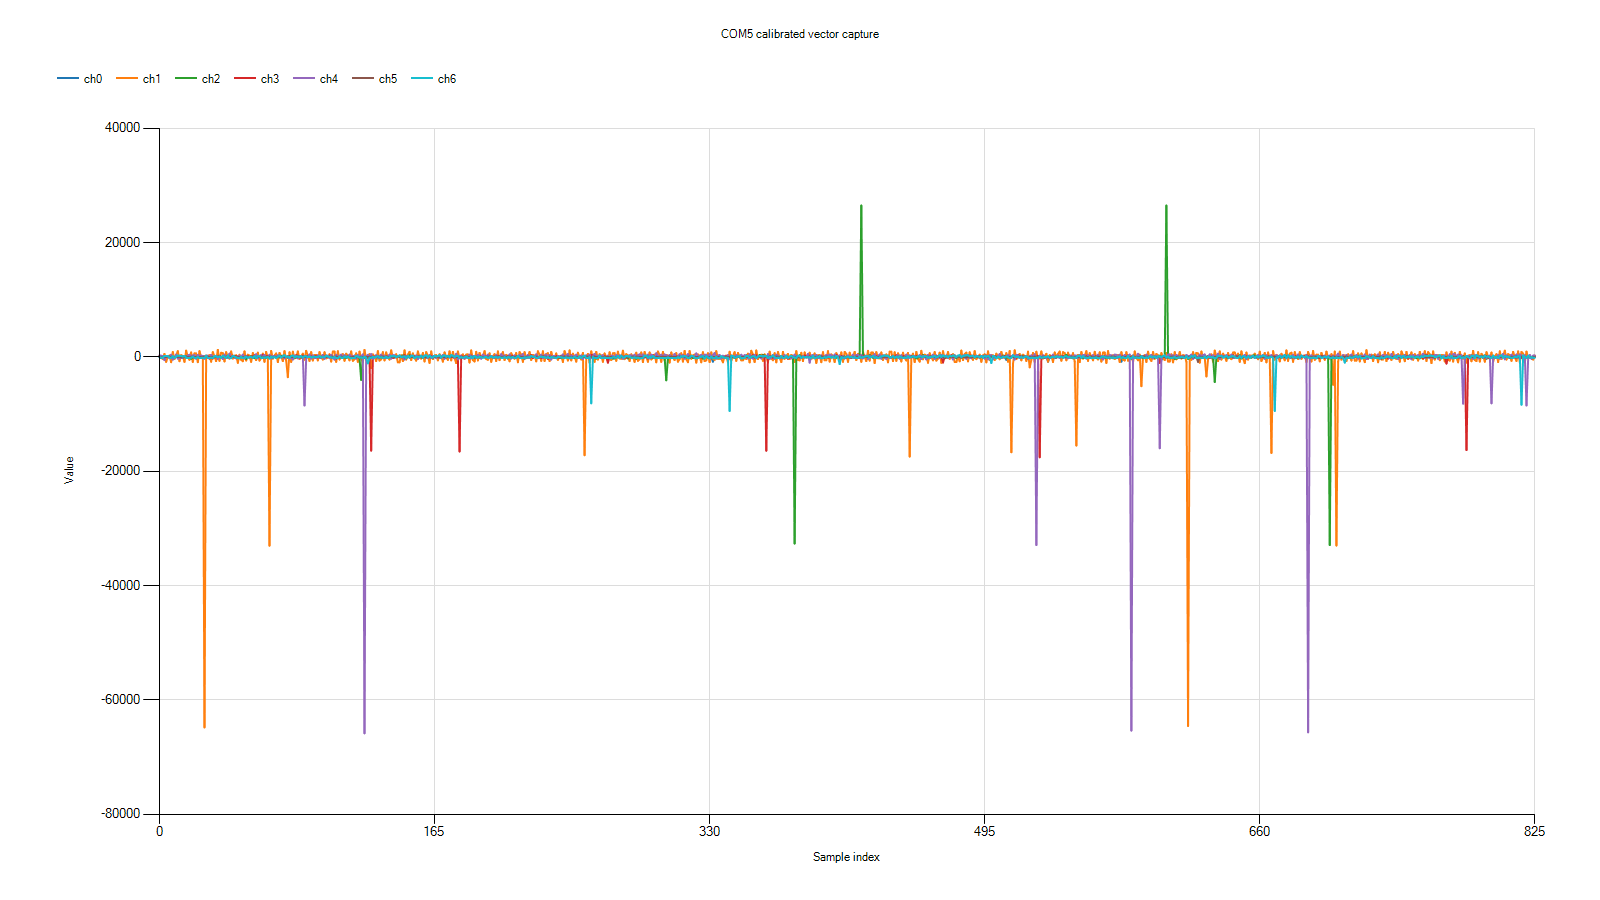

The data file committed next to this chart (first rows):
sample_index, timestamp_ms, ch0, ch1, ch2, ch3, ch4, ch5, ch6
0, 2152956, -37.67, 99.06, 137.6, 242.1, 277.3, 25.87, -18.67
1, 2152963, -4.67, -125.9, -133.4, -138.9, 223.3, 7.87, -111.7
2, 2152976, -11.67, -347.9, -1.4, -4.87, 142.3, 31.87, -126.7
3, 2152989, -7.67, 546.1, 83.6, 162.1, -555.7, -29.13, 200.3
4, 2153001, -31.67, -856.9, 146.6, 21.13, 4.34, 35.87, 177.3
5, 2153014, 1.33, 56.06, 159.6, 56.13, 167.3, 63.87, 148.3
6, 2153026, -18.67, 259.1, 40.6, 53.13, -198.7, -27.13, -108.7
7, 2153038, 15.33, -905.9, 59.6, 58.13, 398.3, 40.87, -149.7
8, 2153051, -214.7, 873.1, -104.4, -66.87, -462.7, 16.87, 123.3
9, 2153064, 11.33, -357.9, 0.6, -57.87, -92.66, -44.13, -135.7
10, 2153075, -5.67, 316.1, 104.6, 43.13, 419.3, -7.13, 65.33
11, 2153089, 27.33, 1026, 172.6, 150.1, -280.7, 8.87, 249.3
12, 2153101, 6.33, -730.9, 173.6, 130.1, -171.7, 76.87, 237.3
13, 2153114, 32.33, 324.1, 45.6, -28.87, -148.7, -55.13, 174.3
14, 2153125, -34.67, 184.1, -145.4, 40.13, -88.66, 9.87, 93.33
15, 2153138, -62.67, -850.9, 145.6, 42.13, 55.34, 34.87, 203.3
16, 2153151, 21.33, 1116, 112.6, -29.87, -82.66, 34.87, -129.7
17, 2153163, -18.67, 7.06, 127.6, 136.1, 283.3, -0.13, -156.7
18, 2153176, 24.33, -491.9, 34.6, 34.13, 390.3, -50.13, -149.7
19, 2153188, -4.67, 795.1, -295.4, -64.87, 20.34, 60.87, -116.7
20, 2153201, 6.33, -856.9, 10.6, 17.13, 272.3, 75.87, 62.33
21, 2153214, -13.67, 642.1, 79.6, -109.9, 339.3, -9.13, -143.7
22, 2153226, -16.67, 622.1, 35.6, -19.87, -301.7, -12.13, -155.7
23, 2153238, -15.67, -904.9, 64.6, 21.13, 374.3, 13.87, 15.33
24, 2153250, 0.33, 1030, -173.4, 65.13, 23.34, -6.13, -166.7
25, 2153264, -69.67, -44.94, 118.6, -72.87, 238.3, 12.87, -147.7
26, 2153276, -52.67, -167.9, 139.6, -125.9, 195.3, 7.87, -128.7
27, 2153289, 51.33, -64808, -171.4, -9.87, -294.7, 58.87, -191.7
28, 2153300, 7.33, -238.9, 40.6, 249.1, 57.34, 9.87, 229.3
29, 2153313, 1.33, 195.1, -52.4, -155.9, 238.3, 66.87, -188.7
30, 2153326, -29.67, 319.1, -54.4, -262.9, -106.7, -10.13, -162.7
31, 2153338, 25.33, -818.9, 104.6, 97.13, 388.3, -44.13, -103.7
32, 2153351, -8.67, 855.1, -178.4, -261.9, -33.66, -11.13, -181.7
33, 2153364, -38.67, 111.1, 18.6, 48.13, 26.34, -9.13, 154.3
34, 2153376, -36.67, -719.9, 189.6, 46.13, 216.3, -25.13, 92.33
35, 2153389, 52.33, 1248, -95.4, 12.13, -341.7, 34.87, -6.67
36, 2153401, -12.67, -666.9, 137.6, 219.1, 100.3, 27.87, 96.33
37, 2153413, 12.33, 746.1, -69.4, -44.87, -1.66, 13.87, -139.7
38, 2153427, 0.33, 669.1, -69.4, 16.13, -345.7, 3.87, 229.3
39, 2153439, 6.33, -772.9, 156.6, -29.87, 405.3, 33.87, -6.67
40, 2153451, -24.67, 852.1, -197.4, 127.1, -156.7, 10.87, -143.7
41, 2153464, -37.67, 2.06, 71.6, 73.13, -152.7, 33.87, 267.3
42, 2153476, 1.33, -288.9, 170.6, 78.13, 584.3, 46.87, -166.7
43, 2153489, 7.33, 972.1, -28.4, -150.9, -135.7, 4.87, -203.7
44, 2153501, -31.67, -254.9, 21.6, 245.1, 18.34, 90.87, 198.3
45, 2153513, 19.33, -153.9, 219.6, 79.13, 18.34, 11.87, 80.33
46, 2153527, -12.67, 301.1, -13.4, 111.1, -229.7, 13.87, -51.67
47, 2153539, -66.67, -1022, 27.6, 72.13, 72.34, 19.87, -173.7
48, 2153551, -25.67, 394.1, 41.6, -40.87, 222.3, -5.13, -216.7
49, 2153564, 23.33, -478.9, -45.4, 30.13, 7.34, 12.87, 34.33
50, 2153576, -24.67, -737.9, 83.6, 16.13, 423.3, -19.13, -192.7
51, 2153589, -3.67, 988.1, -175.4, 42.13, -227.7, -15.13, -64.67
52, 2153601, -4.67, -608.9, -364.4, 141.1, 86.34, 17.87, 76.33
53, 2153613, 16.33, 399.1, 60.6, 138.1, 42.34, -7.13, -160.7
54, 2153626, -34.67, 255.1, -7.4, -8.87, -77.66, -29.13, 28.33
55, 2153639, -7.67, -844.9, 125.6, 35.13, 37.34, -3.13, -9.67
56, 2153652, -1.67, 700.1, -175.4, 123.1, -77.66, -4.13, -128.7
57, 2153663, -28.67, 19.06, -120.4, 277.1, 33.34, 27.87, 179.3
58, 2153675, 53.33, -548.9, 137.6, 10.13, 486.3, -49.13, -185.7
59, 2153689, 18.33, 778.1, -10.4, -38.87, -232.7, 31.87, 108.3
... 766 more rows
